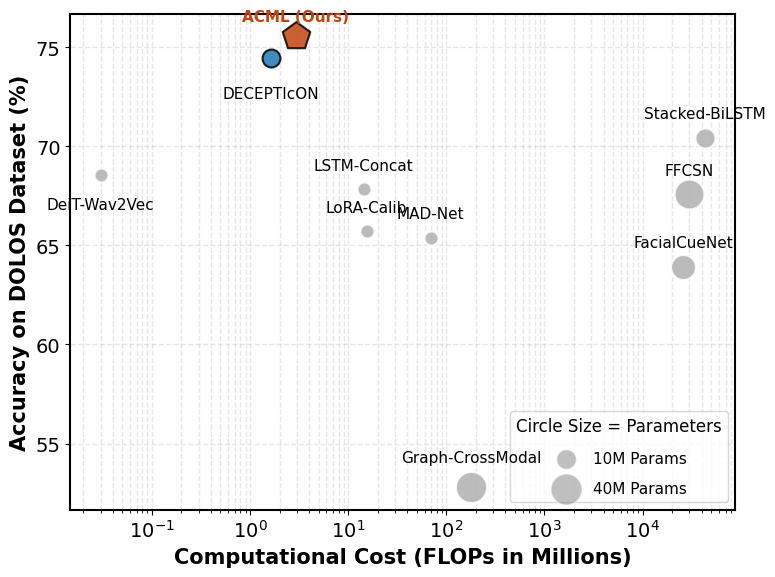

Reproduce this figure in Python.
import matplotlib.pyplot as plt
import numpy as np
import os
import matplotlib.ticker as ticker

os.makedirs('figures', exist_ok=True)

# 顶会美学设置
plt.rcParams['font.family'] = 'Times New Roman'
plt.rcParams['font.size'] = 14
plt.rcParams['axes.linewidth'] = 1.5

# Data extracted from Table 1
# format: Name: [Params(M), FLOPs(M), DOLOS_ACC(%)]
# (Convert G to M: 1G = 1000M)
data = {
    'FFCSN': [36.06, 29960, 67.58],
    'FacialCueNet': [22.23, 25900, 63.93],
    'MAD-Net': [0.27, 69.30, 65.40],
    'LSTM-Concat': [0.15, 14.45, 67.83],
    'DECEPTIcON': [1.64, 1.64, 74.45],
    'Graph-CrossModal': [40.31, 180, 52.79],
    'LoRA-Calib': [0.22, 15.40, 65.71],
    'Stacked-BiLSTM': [10.77, 43250, 70.45],
    'DeiT-Wav2Vec': [0.033, 0.03, 68.54],
    'ACML (Ours)': [3.45, 2.94, 75.55]
}

names = list(data.keys())
params = np.array([data[k][0] for k in names])
flops = np.array([data[k][1] for k in names])
acc = np.array([data[k][2] for k in names])

fig, ax = plt.subplots(figsize=(8, 6))

# 使用较小的点和标签，将不同类别划分颜色
# 我们的模型标红并加星型，其他灰色/蓝色
for i, name in enumerate(names):
    if name == 'ACML (Ours)':
        color = '#c1440e' # 显眼的深红/橘色
        marker = 'p' # 五角星/多边形
        edge = 'black'
        s = 400 + params[i] * 10
        zorder = 10
    elif name == 'DECEPTIcON':
        color = '#1f77b4' # 次好模型给个蓝
        marker = 'o'
        edge = 'black'
        s = 150 + params[i] * 10
        zorder = 5
    else:
        color = '#b0b0b0' # 灰色
        marker = 'o'
        edge = 'white'
        s = 100 + params[i] * 10
        zorder = 3
        
    ax.scatter(flops[i], acc[i], color=color, s=s, marker=marker, 
               edgecolors=edge, linewidths=1.5, alpha=0.85, zorder=zorder)
    
    # 标签防遮挡
    text_y = acc[i] + 1.2
    text_x = flops[i]
    if name == 'ACML (Ours)':
        text_y = acc[i] + 1.0
    elif name == 'DECEPTIcON':
        text_y = acc[i] - 1.8
    elif name == 'DeiT-Wav2Vec':
        text_y = acc[i] - 1.5
    elif name == 'Graph-CrossModal':
        text_y = acc[i] + 1.5
        
    fontweight = 'bold' if name == 'ACML (Ours)' else 'normal'
    ax.text(text_x, text_y, name, fontsize=11, ha='center', va='center', 
            fontweight=fontweight, zorder=11, color='black' if name != 'ACML (Ours)' else color)

# FLOPs跨度太大，必须使用对数坐标
ax.set_xscale('log')
ax.set_xlabel('Computational Cost (FLOPs in Millions)', fontsize=15, fontweight='bold')
ax.set_ylabel('Accuracy on DOLOS Dataset (%)', fontsize=15, fontweight='bold')

# 设置网格和边框
ax.grid(True, which="both", ls="--", alpha=0.3, linewidth=1)
ax.spines['top'].set_linewidth(1.5)
ax.spines['right'].set_linewidth(1.5)
ax.spines['bottom'].set_linewidth(1.5)
ax.spines['left'].set_linewidth(1.5)

# 画一个隐形的点放在图例说明size
msizes = [10, 40]
for ms in msizes:
    ax.scatter([], [], c='gray', alpha=0.5, s=100 + ms*10, label=f'{ms}M Params', edgecolors='white')
ax.legend(scatterpoints=1, frameon=True, labelspacing=1, title='Circle Size = Parameters', 
          loc='lower right', title_fontsize=12, fontsize=11)

plt.tight_layout()
save_path = os.path.join('figures', 'fig8_efficiency_vs_acc.pdf')
plt.savefig(save_path, format='pdf', bbox_inches='tight', dpi=300)
plt.savefig(save_path.replace('.pdf', '.png'), format='png', bbox_inches='tight', dpi=300)
print(f"✅ Efficiency vs Accuracy plot saved to {save_path}")
